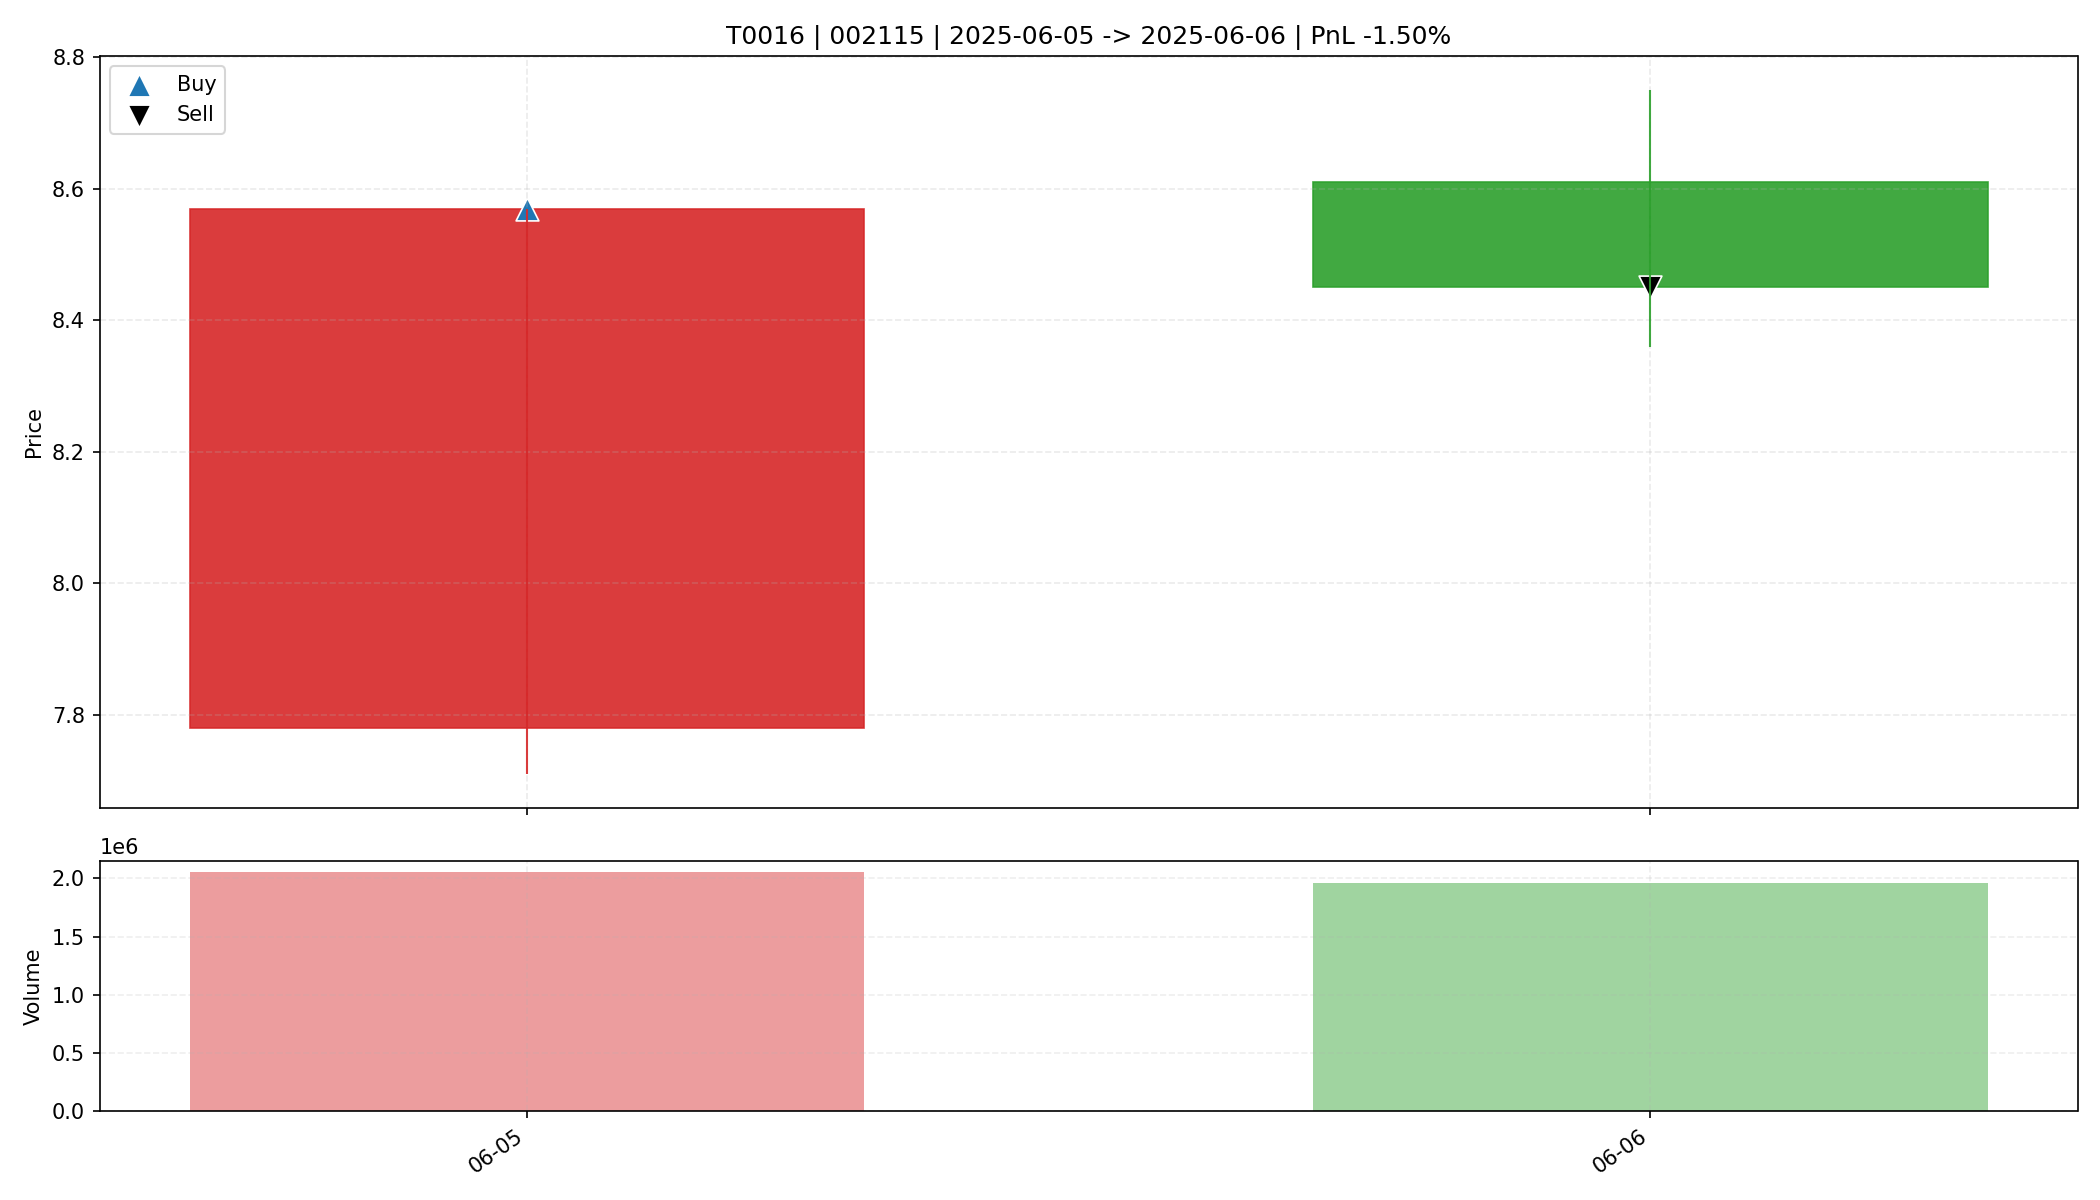

The data file committed next to this chart (first rows):
date, open, high, low, close, amount, volume, trade_id, code, buy_date, sell_date, buy_price, sell_price, matched_shares, buy_reason, sell_reason, sell_profit_pct, sell_hold_days, is_buy_day, is_sell_day, holding_day_index
2025-06-05, 7.78, 8.57, 7.71, 8.57, 1726578944, 2050756, T0016, 002115, 2025-06-05, 2025-06-06, 8.57, 8.45, 1350, 前10日振幅9.5%, 阳线涨幅10.2%, 突破均线, 创20日新高, 放量2…, 主动止盈半仓-放量滞涨(涨幅-1.86%<1.00%, 量比前5日均量2.33>…, -1.499, 1.0, True, False, 0
2025-06-06, 8.61, 8.75, 8.36, 8.45, 1669487488, 1961559, T0016, 002115, 2025-06-05, 2025-06-06, 8.57, 8.45, 1350, 前10日振幅9.5%, 阳线涨幅10.2%, 突破均线, 创20日新高, 放量2…, 主动止盈半仓-放量滞涨(涨幅-1.86%<1.00%, 量比前5日均量2.33>…, -1.499, 1.0, False, True, 1
